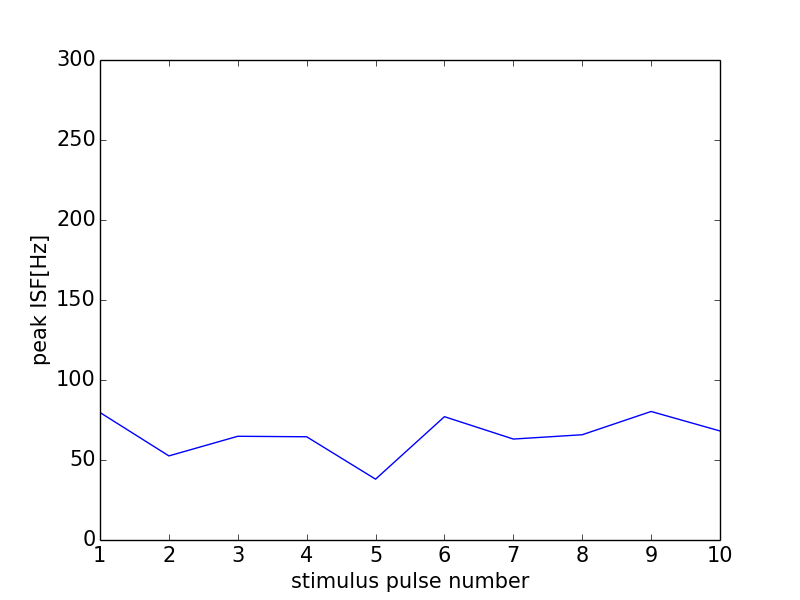

The data file committed next to this chart (first rows):
0, 0.0
0, 0
1, 79.68
2, 52.56
3, 64.83
4, 64.52
5, 38.02
6, 77.07
7, 63.09
8, 65.79
9, 80.32
10, 68.14
11, 0
